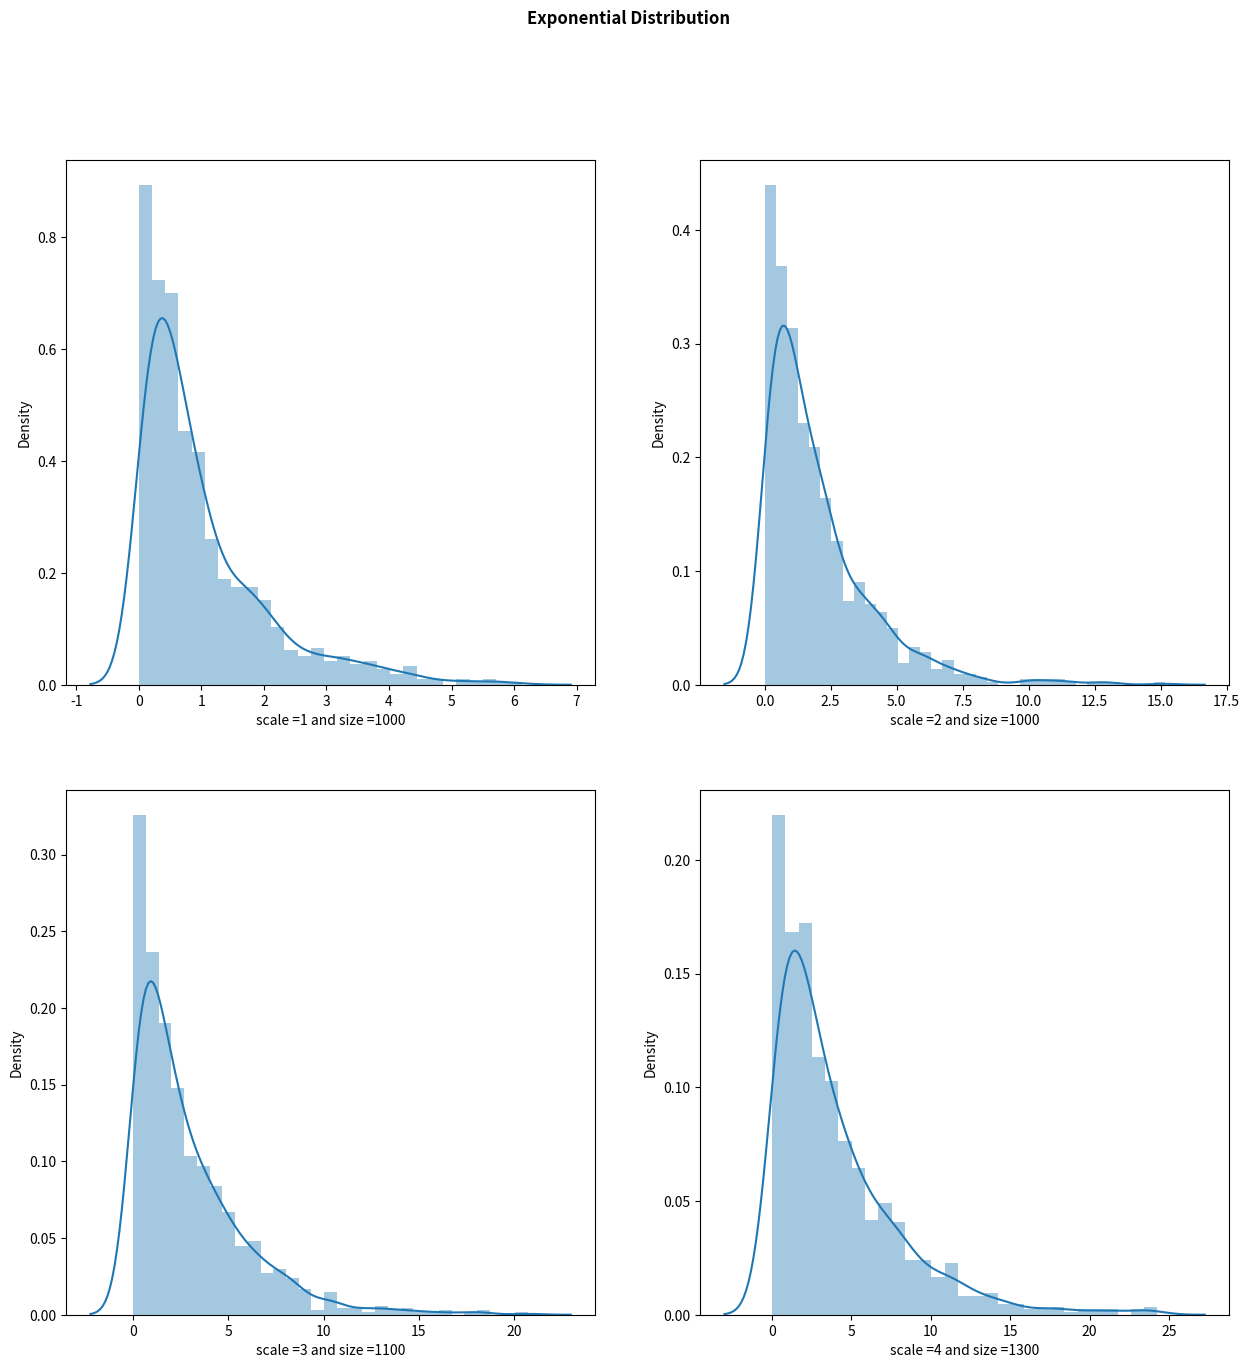

Source code (Python):
# Exponential Distribution 
# Parameters
    # scale: inverse rate of (lam) deafult 1.0
    # size: the shape of the returned array

from numpy import random
import matplotlib.pyplot as plt
import seaborn as sns

# Plot the graph
fig, ax = plt.subplots(nrows=2, ncols=2, figsize=(15,15))
size = 1000
for i,ax in zip(range(4),ax.ravel()):
    sns.distplot(random.exponential(scale=i+1,size=1000), ax=ax)
    ax.set(xlabel='scale ={} and size ={}'.format(i+1,size))
    size = size + (i*100)
    fig.suptitle('Exponential Distribution',fontweight ="bold")
plt.show()